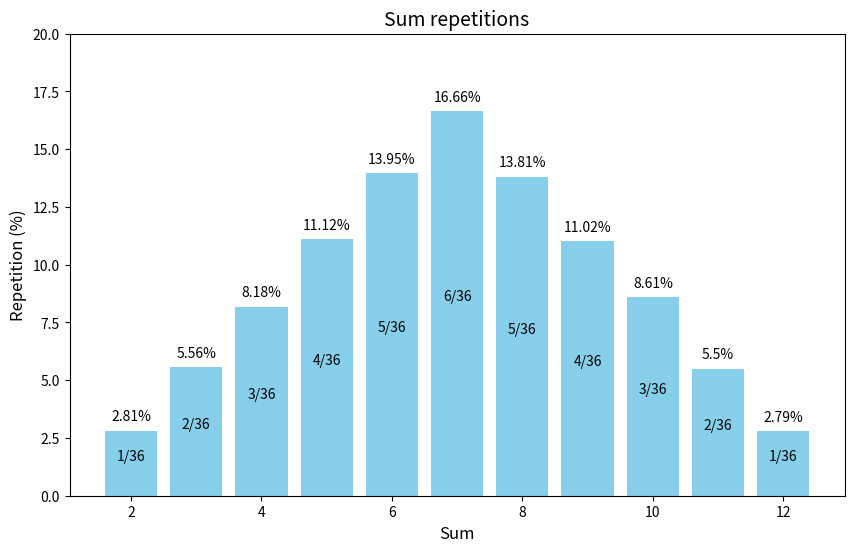

Write the Python code that produced this figure.
import random
import pandas as pd
import matplotlib.pyplot as plt
from collections import Counter

amount=20000

dice1 = [random.randint(1,6) for _ in range(0,amount)]
dice2 = [random.randint(1,6) for _ in range(0,amount)]

rolls=[dice1[i]+dice2[i] for i in range(0,amount)]

count = Counter(rolls)

percentage=percentage = {key: f'{round(count[key] / amount * 100, 2)}%' for key in range(2, 13)}

keys = list(percentage.keys()) 
values = [float(value.strip('%')) for value in percentage.values()]

plt.figure(figsize=(10, 6))
bars = plt.bar(keys, values, color='skyblue')

for bar, value in zip(bars, values):
    yval = bar.get_height()
    plt.text(bar.get_x() + bar.get_width() / 2, yval + 0.3, f'{value}%', ha='center', va='bottom', fontsize=10)
    plt.text(bar.get_x() + bar.get_width() / 2, yval/2, f'{int(round(36*value/100,0))}/36', ha='center', va='bottom', fontsize=10)

plt.title('Sum repetitions', fontsize=14)
plt.xlabel('Sum', fontsize=12)
plt.ylabel('Repetition (%)', fontsize=12)
plt.ylim(0,20)

df = pd.DataFrame(list(percentage.items()), columns=['Sum', 'Repetition percentage'])
df.set_index('Sum', inplace=True)
print(df)

plt.show()          

